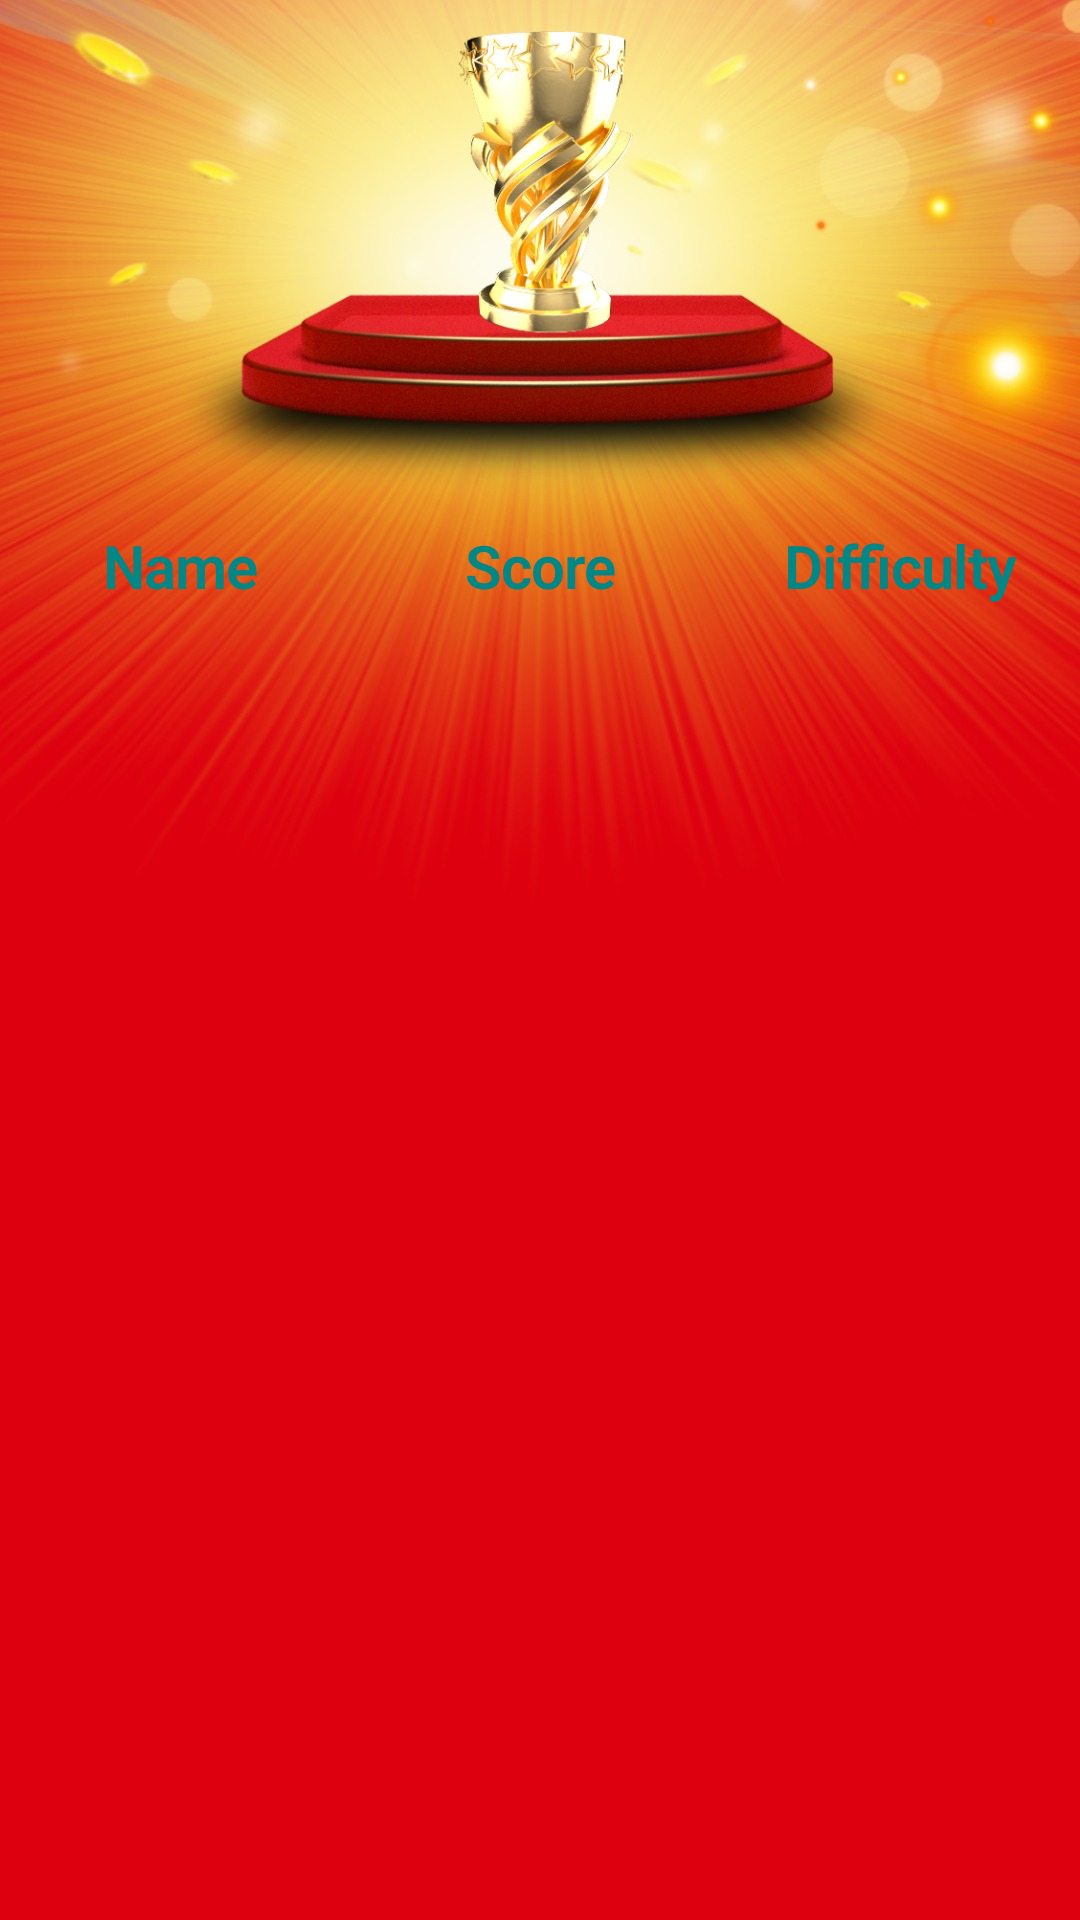

Android layout source for this screen:
<!-- AndroidManifest.xml: application theme Theme.CovidBlast -->
<!-- res/layout/fragment_scoreboard.xml -->
<?xml version="1.0" encoding="utf-8"?>
<RelativeLayout
    android:id="@+id/scores_layout"
    xmlns:android="http://schemas.android.com/apk/res/android"
    xmlns:tools="http://schemas.android.com/tools"
    android:layout_width="match_parent"
    android:layout_height="match_parent"
    android:background="@drawable/scoreboard_background"
    tools:context=".ScoreboardFragment">

    <LinearLayout
        android:id="@+id/score_table_headers"
        android:layout_width="match_parent"
        android:layout_height="wrap_content"
        android:layout_marginTop="165dp"
        android:orientation="horizontal">

        <TextView
            android:id="@+id/tv_name"
            android:layout_width="0dp"
            android:layout_height="wrap_content"
            android:layout_margin="10dp"
            android:layout_weight="1"
            android:text="@string/name"
            android:textAlignment="center"
            android:textAppearance="@style/TextAppearance.MaterialComponents.Headline1"
            android:textColor="@color/teal_700"
            android:textSize="20sp"
            android:textStyle="bold" />

        <TextView
            android:id="@+id/tv_score"
            android:layout_width="0dp"
            android:layout_height="wrap_content"
            android:layout_margin="10dp"
            android:layout_weight="1"
            android:text="@string/score"
            android:textAlignment="center"
            android:textAppearance="@style/TextAppearance.MaterialComponents.Headline1"
            android:textColor="@color/teal_700"
            android:textSize="20sp"
            android:textStyle="bold" />

        <TextView
            android:id="@+id/score_table"
            android:layout_width="0dp"
            android:layout_height="wrap_content"
            android:layout_margin="10dp"
            android:layout_weight="1"
            android:text="@string/difficulty"
            android:textAlignment="center"
            android:textAppearance="@style/TextAppearance.MaterialComponents.Headline1"
            android:textColor="@color/teal_700"
            android:textSize="20sp"
            android:textStyle="bold" />
    </LinearLayout>

    <ListView
        android:id="@+id/score_list"
        android:layout_width="match_parent"
        android:layout_height="match_parent"
        android:layout_below="@id/score_table_headers"
        android:textAppearance="@style/TextAppearance.MaterialComponents.Headline1" />


</RelativeLayout>
<!-- resources referenced by this layout -->
<resources>
  <color name="teal_700">#FF018786</color>
  <!-- drawable scoreboard_background: jpeg bitmap (drawable, 146903 bytes) -->
  <string name="difficulty">Difficulty</string>
  <string name="name">Name</string>
  <string name="score">Score</string>
  <style name="Theme.CovidBlast" parent="Theme.MaterialComponents.DayNight.DarkActionBar">
          
          <item name="colorPrimary">@color/purple_500</item>
          <item name="colorPrimaryVariant">@color/purple_700</item>
          <item name="colorOnPrimary">@color/white</item>
          
          <item name="colorSecondary">@color/teal_200</item>
          <item name="colorSecondaryVariant">@color/teal_700</item>
          <item name="colorOnSecondary">@color/black</item>
          
          <item name="android:statusBarColor" tools:targetApi="l">?attr/colorPrimaryVariant</item>
          
      </style>
  <color name="purple_500">#FF6200EE</color>
  <color name="purple_700">#FF3700B3</color>
  <color name="white">#FFFFFFFF</color>
  <color name="teal_200">#FF03DAC5</color>
  <color name="black">#FF000000</color>
</resources>
